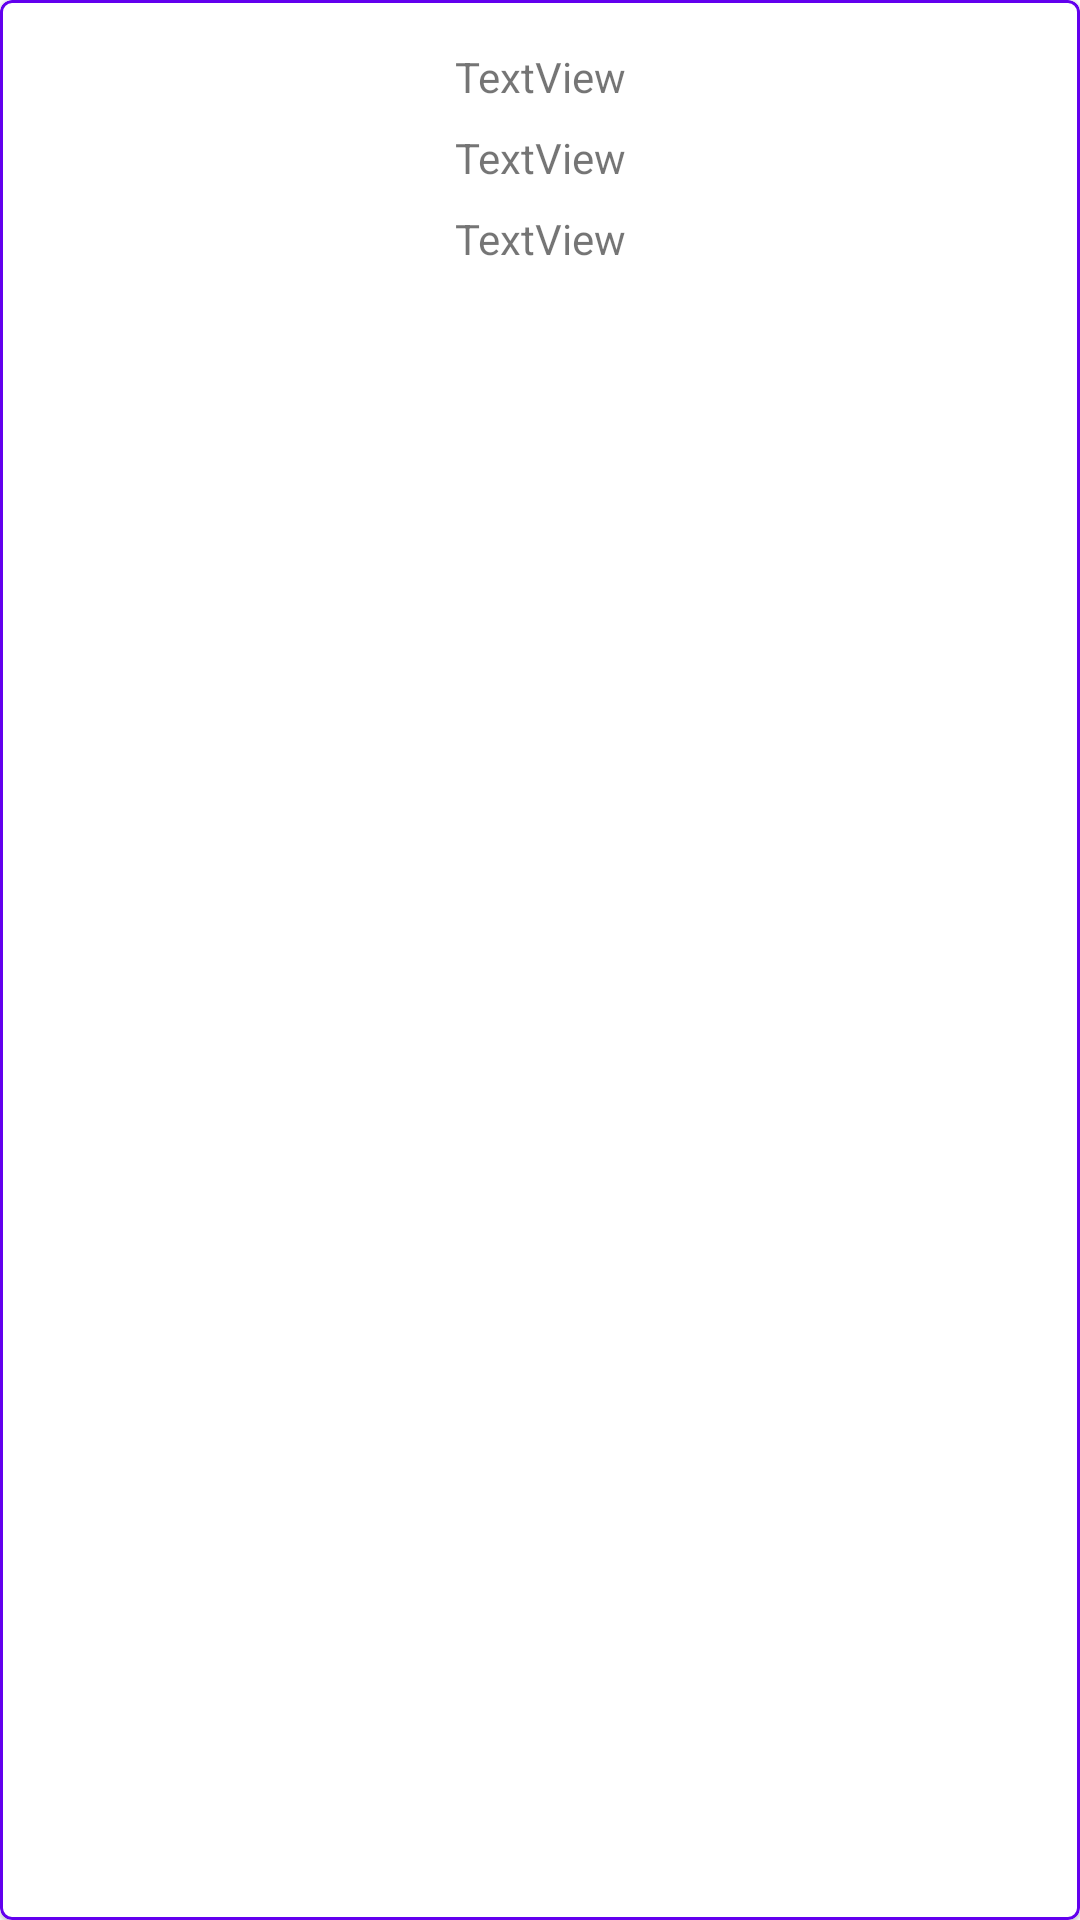

Write the Android layout XML for this screen, with the resource values it uses.
<!-- AndroidManifest.xml: application theme Theme.AnimeSearcher -->
<!-- res/layout/short_anime_layout.xml -->
<?xml version="1.0" encoding="utf-8"?>
<layout xmlns:android="http://schemas.android.com/apk/res/android"
    xmlns:app="http://schemas.android.com/apk/res-auto"
    xmlns:tools="http://schemas.android.com/tools">

    <data>

    </data>


    <com.google.android.material.card.MaterialCardView
        android:layout_width="match_parent"
        android:layout_height="wrap_content"
        app:strokeColor="?attr/colorPrimary"
        android:layout_marginVertical="4dp"
        app:strokeWidth="1dp">

        <androidx.constraintlayout.widget.ConstraintLayout
            android:layout_width="match_parent"
            android:layout_height="wrap_content">

            <ImageView
                android:id="@+id/imageView"
                android:layout_width="0dp"
                android:layout_height="120dp"
                android:layout_marginVertical="8dp"
                android:transitionName="titleImage"
                app:layout_constraintBottom_toBottomOf="parent"
                app:layout_constraintStart_toStartOf="parent"
                app:layout_constraintTop_toTopOf="parent"
                tools:srcCompat="@tools:sample/avatars" />

            <TextView
                android:id="@+id/title"
                android:layout_width="wrap_content"
                android:layout_height="wrap_content"
                android:layout_marginTop="16dp"
                android:text="TextView"
                app:layout_constraintEnd_toEndOf="parent"
                app:layout_constraintStart_toEndOf="@+id/imageView"
                app:layout_constraintTop_toTopOf="parent" />

            <TextView
                android:id="@+id/rating"
                android:layout_width="wrap_content"
                android:layout_height="wrap_content"
                android:layout_marginTop="8dp"
                android:text="TextView"
                app:layout_constraintEnd_toEndOf="parent"
                app:layout_constraintStart_toEndOf="@+id/imageView"
                app:layout_constraintTop_toBottomOf="@+id/title" />

            <TextView
                android:id="@+id/dates"
                android:layout_width="wrap_content"
                android:layout_height="wrap_content"
                android:layout_marginTop="8dp"
                android:text="TextView"
                app:layout_constraintEnd_toEndOf="parent"
                app:layout_constraintStart_toEndOf="@+id/imageView"
                app:layout_constraintTop_toBottomOf="@+id/rating" />

            <com.google.android.material.checkbox.MaterialCheckBox
                android:id="@+id/checkLike"
                android:layout_width="wrap_content"
                android:layout_height="wrap_content"
                app:layout_constraintEnd_toEndOf="parent"
                app:layout_constraintStart_toEndOf="@+id/imageView"
                app:layout_constraintTop_toBottomOf="@+id/dates"
                android:button="@drawable/checkbox_selector"
                />


        </androidx.constraintlayout.widget.ConstraintLayout>
    </com.google.android.material.card.MaterialCardView>


</layout>
<!-- resources referenced by this layout -->
<resources>
  <style name="Theme.AnimeSearcher" parent="Theme.MaterialComponents.DayNight.DarkActionBar">
          
          <item name="colorPrimary">@color/purple_500</item>
          <item name="colorPrimaryVariant">@color/purple_700</item>
          <item name="colorOnPrimary">@color/white</item>
          
          <item name="colorSecondary">@color/teal_200</item>
          <item name="colorSecondaryVariant">@color/teal_700</item>
          <item name="colorOnSecondary">@color/black</item>
          
          <item name="android:statusBarColor" tools:targetApi="l">?attr/colorPrimaryVariant</item>
          
      </style>
  <!-- not gathered from this repository: default colours our renderer supplied (Android Studio template values) -->
  <color name="purple_500">#FF6200EE</color>
  <color name="purple_700">#FF3700B3</color>
  <color name="teal_200">#FF03DAC5</color>
  <color name="teal_700">#FF018786</color>
  <color name="black">#FF000000</color>
  <color name="white">#FFFFFFFF</color>
</resources>
